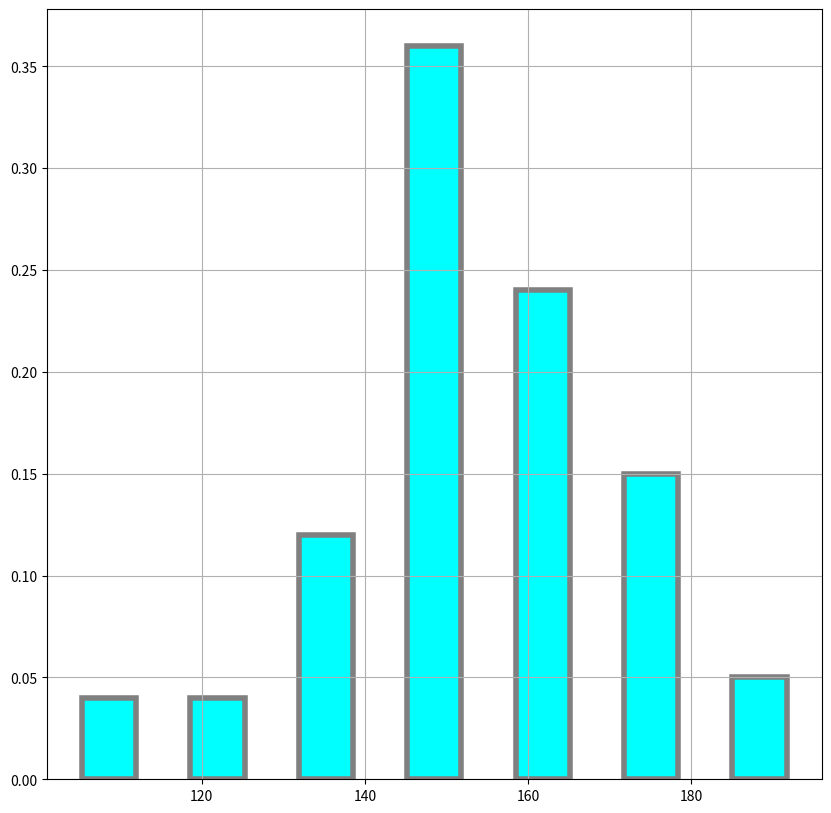

Generate this figure with matplotlib:
import math
import numpy as np
import scipy.stats
import matplotlib.pyplot as plt


# sample = [
# 0.76,0.82,0.70,0.86,0.78,0.96,0.68,0.83,0.92,0.86,0.86,0.84,0.66,0.92,0.76,0.95,0.84,0.91,0.78,0.70,0.78,0.70,0.82,0.99,0.83,0.86,0.67,0.91,0.75,0.86,0.83,0.75,0.95,0.79,0.65,0.84,0.78,0.88,0.70,0.95,0.87,0.71,0.92,1.00,0.75,0.87,0.80,0.79,0.66,0.90,0.79,0.82,0.65,0.83,0.88,0.96,0.75,0.91,0.71,0.87,0.76,0.90,0.71,0.87,0.74,0.94,0.80,1.00,0.95,0.79,0.96,0.98,0.84,0.79,0.91,0.71,0.65,0.90,0.88,0.74,0.74,0.67,0.94,0.72,1.01,0.82,0.80,0.83,0.99,0.83,0.88,0.80,0.72,0.91,0.84,0.74,0.94,0.72,0.83,0.87
# ]
sample = [
169	,
145	,
146	,
151	,
163	,
168	,
179	,
163	,
145	,
168	,
154	,
168	,
152	,
157	,
169	,
157	,
177	,
169	,
153	,
167	,
143	,
122	,
142	,
178	,
165	,
143	,
162	,
155	,
162	,
141	,
155	,
163	,
132	,
149	,
148	,
179	,
149	,
152	,
142	,
148	,
113	,
117	,
152	,
195	,
151	,
165	,
146	,
175	,
173	,
152	,
155	,
165	,
161	,
145	,
153	,
159	,
113	,
177	,
174	,
158	,
171	,
132	,
148	,
166	,
139	,
149	,
151	,
131	,
168	,
152	,
168	,
159	,
136	,
182	,
166	,
141	,
152	,
154	,
153	,
155	,
153	,
107	,
138	,
135	,
138	,
102	,
143	,
174	,
185	,
184	,
136	,
125	,
149	,
136	,
128	,
169	,
157	,
182	,
168	,
181	
]


maximum = max(sample)
minimum = min(sample)
least = minimum
range_sample = abs(maximum - minimum)
print ("Максимальное значение =", maximum, "\nМинимальное значение =",minimum, "\nРазмах выборки =", range_sample)
size = len(sample)
amount_of_interval = 1 + math.floor(3.322*math.log(size,10))
#amount_of_interval =9 
print("Объем выборки =", size, "\nКоличество интервалов =", amount_of_interval)
length = round((range_sample/amount_of_interval),5)

print("Длина одного интервала =",length)
r_a_o_i = amount_of_interval
dF = 0
Q = 0
Y = 0
Z = 0
V = 0

X = np.mean(sample)
D = np.var(sample)
D_ = np.var(sample)*(size/(size-1))
sigma = math.sqrt(np.var(sample))
s = math.sqrt(np.var(sample))*math.sqrt(size/(size-1))
print("Математическое ожидание M(X) =", X)
print("Дисперсия D(X) =", D)
print("Уточненная дисперсия s²(X) =", D_)
print("Среднее квадратичное отклонение σ(X) =", sigma)
print("Уточненное среднее квадратичное отклонение s(X) =",s)
array_y = []
array_x = []

n_ = 0
for t in range(0, int(r_a_o_i)):
    start = minimum
    finish = None 
    if t == r_a_o_i-1:
        finish = maximum
    else:
        finish = minimum+length
    print("Начало интервала =", round((start),5),"\nКонец интервала =", round((finish),5))
    #for i in range(size):
     #   print(([1 for k in sample if sample[i]>=start and sample[i]<=finish]))
    i = None
    centre = (start+finish)/2
    print ("Центр интервала =",centre)
    minimum = finish
    amount = len(list(filter(lambda x: x>=start and x<=finish, sample)))
    print ("Количество, эмпирически входящих в данный интервал =",amount)
    z_i_1 = (start - np.mean(sample))/math.sqrt(np.var(sample))
    z_i_2 = (finish - np.mean(sample))/math.sqrt(np.var(sample))
    if start == least:
        z_i_1 = -5
    if finish == maximum:
        z_i_2 = 5
        
    print ("z_i1 =",z_i_1,"\nz_i2 =",z_i_2)
    F1 = (math.erf(z_i_1/math.sqrt(2)))/2
    F2 = (math.erf(z_i_2/math.sqrt(2)))/2
    if z_i_1 == -5:
        F1 = -0.5
    if z_i_2 == 5:
        F2 = 0.5
    
    print ("F1 =", F1, "\nF2 =", F2)
    p = F2 - F1
    print ("Δp = F2-F1 =", p)
    dF = dF + p
    n_ = round(p*size)
    print ("Количество, теоретически входящих в данный интервал =",n_)
    err = ((amount - n_)**2)/n_
    print ('Ошибка = ', err)
    Q = Q + n_
    Y = Y + err
    nnn = ((amount-n_)**2)/n_
    Z = Z + nnn
    array_y.append(amount/size)
    array_x.append(centre)

    nn = (amount**2)/n_
    
    V = V + nn
    print("========================================")
    

print ('χ² наблюдаемое =', Z)

beta = 0.025
print ('Уровень значимости =', beta)

alpha = 1 - beta


k = amount_of_interval - 3
print ('Количество степеней свободы =', k)

critical_chi2 = scipy.stats.chi2.ppf(alpha, df=k)
print('χ² критическое =',critical_chi2)


gamma = 0.9
print('Надежность (γ) =',gamma)

print('Доверительный интервал для математического ожидания:')

t = math.sqrt(2)*scipy.special.erfinv(2*(gamma/2))

print ('2Ф(tγ) = γ, tγ =',t)

M1 = X-t*s/math.sqrt(size)
M2 = X+t*s/math.sqrt(size)
print ('P (',M1,'< M(X) <',M2,') ≥',gamma)

print('Доверительный интервал для исправленного среднего квадратичного отклонения:')

alpha1 = 1 - (1+gamma)/2
print ("α₁ =",alpha1)
alpha2 = 1 -(1-gamma)/2
print ("α₂ =",alpha2)

k = size - 1
print ("k =",k)


critical_chi_1 = scipy.stats.chi2.ppf(alpha2, df=k)
critical_chi_2 = scipy.stats.chi2.ppf(alpha1, df=k)
print("χ₁² критическое при (α₁,k) =", critical_chi_2)
print("χ₂² критическое при (α₂,k) =", critical_chi_1)

s_2 = s*math.sqrt(size-1)/(math.sqrt(critical_chi_2))
s_1 = s*math.sqrt(size-1)/(math.sqrt(critical_chi_1))

print ('P (',s_1,'< s(X) <',s_2,') ≥',gamma)
#print (np.sum(array_y))


fig = plt.figure(figsize=(10,10))
ax = fig.add_subplot()
#print(least)
print ('Гистограмма относительных частот')

x = [least+a*length for a in range(0, amount_of_interval)]
x = array_x
y = array_y
ax.bar(x, y, width = length/2, linewidth = 4, edgecolor = 'grey', color = 'aqua' )
ax.grid()
plt.show()
